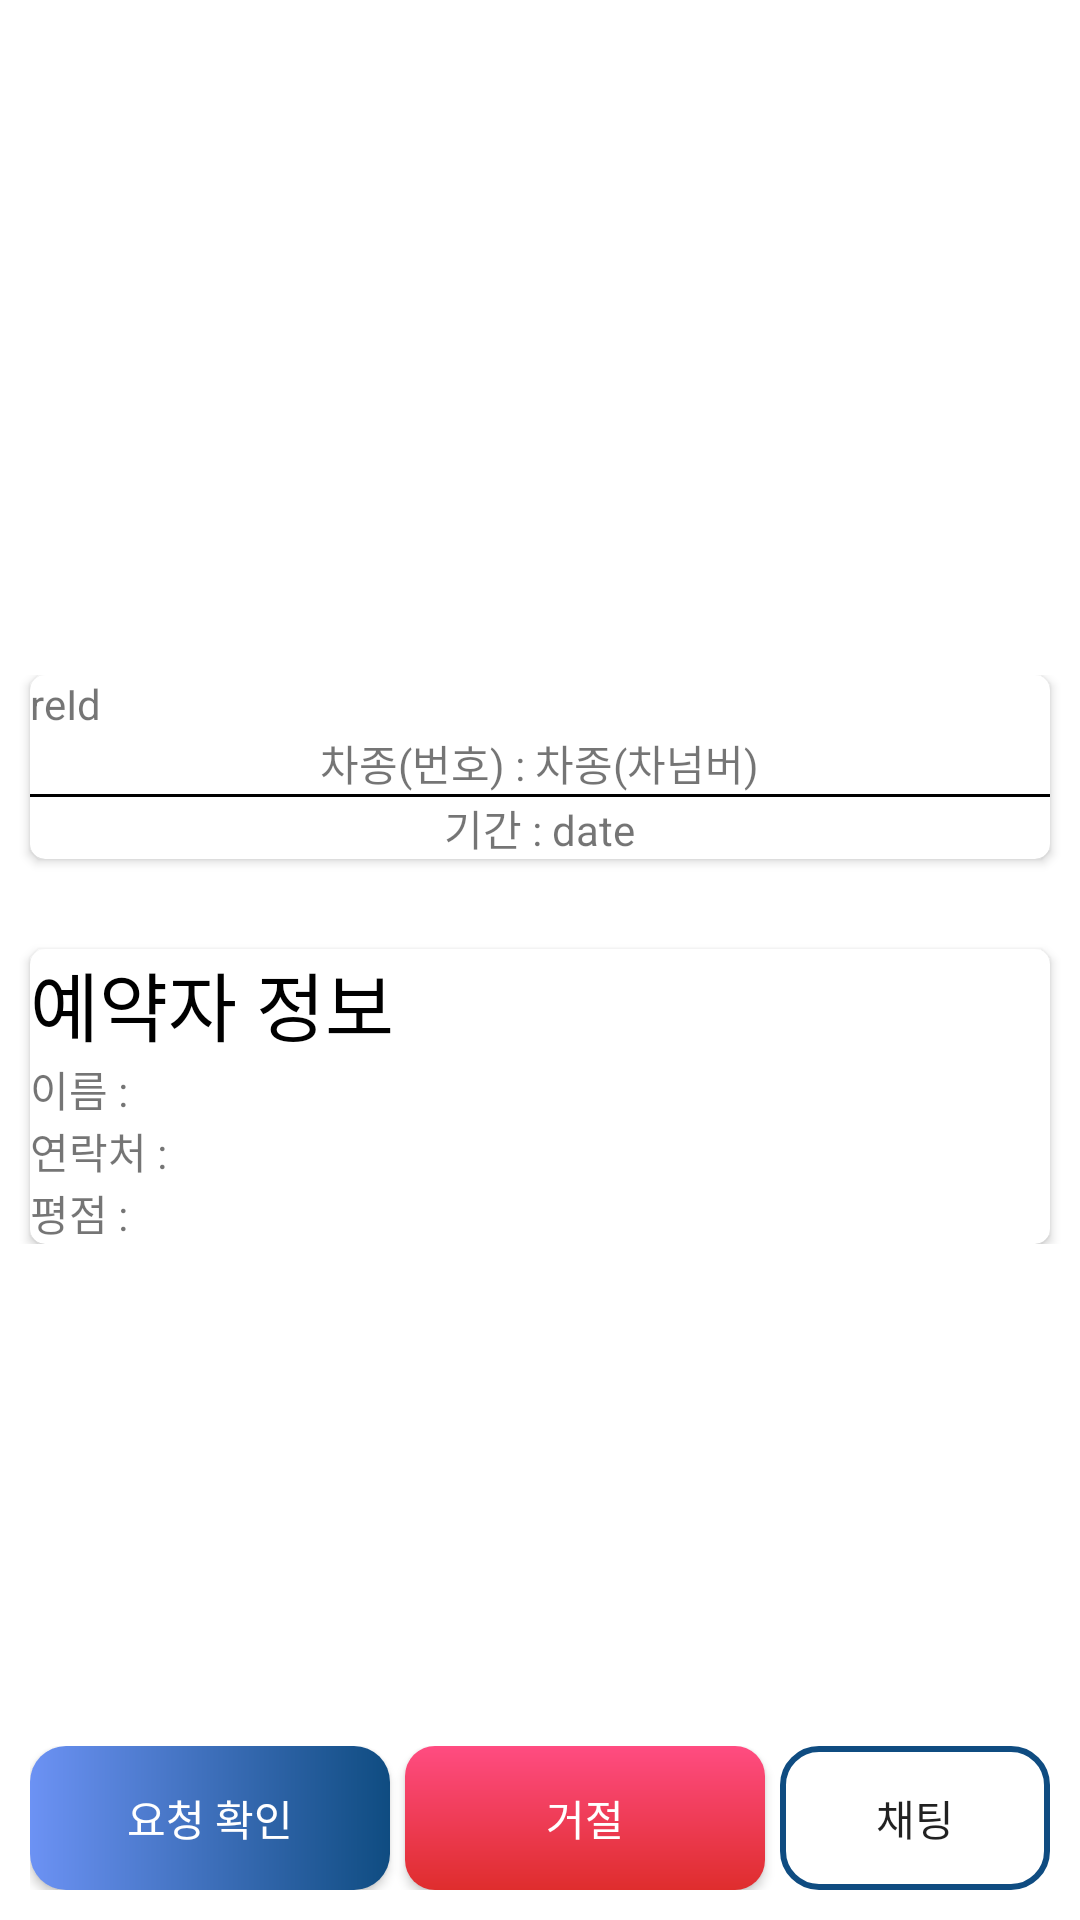

Write the Android layout XML for this screen, with the resource values it uses.
<!-- AndroidManifest.xml: application theme Theme.Talcar -->
<!-- res/layout/fragment_reserve_detail.xml -->
<?xml version="1.0" encoding="utf-8"?>
<RelativeLayout
    xmlns:android="http://schemas.android.com/apk/res/android"
    xmlns:app="http://schemas.android.com/apk/res-auto"
    xmlns:tools="http://schemas.android.com/tools"
    android:layout_width="match_parent"
    android:layout_height="match_parent"
    android:background="#FFFFFF"
    android:orientation="vertical">

    <ImageView
        android:id="@+id/detailImageView"
        android:layout_width="match_parent"
        android:layout_height="wrap_content"
        tools:srcCompat="@tools:sample/avatars" />

    <LinearLayout
        android:layout_width="match_parent"
        android:layout_height="wrap_content"
        android:layout_centerInParent="true"
        android:gravity="center"
        android:orientation="vertical">

        <androidx.cardview.widget.CardView
            android:layout_width="match_parent"
            android:layout_height="wrap_content"
            android:layout_centerHorizontal="true"
            android:layout_centerVertical="true"
            android:layout_marginLeft="10dp"
            android:layout_marginRight="10dp"
            app:cardCornerRadius="5dp">

            <LinearLayout
                android:layout_width="match_parent"
                android:layout_height="match_parent"
                android:layout_gravity="center"
                android:gravity="center"
                android:orientation="vertical">

                <TextView
                    android:id="@+id/detailIdOutput"
                    android:layout_width="match_parent"
                    android:layout_height="wrap_content"
                    android:text="reId" />

                <LinearLayout
                    android:layout_width="wrap_content"
                    android:layout_height="match_parent"
                    android:orientation="horizontal">

                    <TextView
                        android:id="@+id/textView5"
                        android:layout_width="wrap_content"
                        android:layout_height="wrap_content"
                        android:layout_weight="1"
                        android:text="차종(번호) : " />

                    <TextView
                        android:id="@+id/detailCarOutput"
                        android:layout_width="wrap_content"
                        android:layout_height="wrap_content"
                        android:layout_weight="1"
                        android:text="차종(차넘버)" />
                </LinearLayout>

                <View
                    android:layout_width="match_parent"
                    android:layout_height="1dp"
                    android:background="#000000" />

                <LinearLayout
                    android:layout_width="wrap_content"
                    android:layout_height="match_parent"
                    android:orientation="horizontal">

                    <TextView
                        android:id="@+id/textView11"
                        android:layout_width="wrap_content"
                        android:layout_height="wrap_content"
                        android:layout_weight="1"
                        android:text="기간 : " />

                    <TextView
                        android:id="@+id/detailDateOutput"
                        android:layout_width="wrap_content"
                        android:layout_height="wrap_content"
                        android:layout_weight="1"
                        android:text="date" />
                </LinearLayout>

            </LinearLayout>
        </androidx.cardview.widget.CardView>

        <androidx.cardview.widget.CardView
            android:layout_width="match_parent"
            android:layout_height="wrap_content"
            android:layout_marginLeft="10dp"
            android:layout_marginTop="30dp"
            android:layout_marginRight="10dp"
            app:cardCornerRadius="5dp">

            <LinearLayout
                android:layout_width="wrap_content"
                android:layout_height="match_parent"
                android:gravity="center"
                android:orientation="vertical">

                <TextView
                    android:id="@+id/textView13"
                    android:layout_width="match_parent"
                    android:layout_height="wrap_content"
                    android:text="예약자 정보"
                    android:textColor="#000000"
                    android:textSize="25sp" />

                <TextView
                    android:id="@+id/reserveDetailReMem"
                    android:layout_width="match_parent"
                    android:layout_height="wrap_content"
                    android:text="이름 : " />

                <TextView
                    android:id="@+id/reserveDetailReTel"
                    android:layout_width="match_parent"
                    android:layout_height="wrap_content"
                    android:text="연락처 : " />

                <TextView
                    android:id="@+id/reserveDetailReRating"
                    android:layout_width="match_parent"
                    android:layout_height="wrap_content"
                    android:text="평점 : " />
            </LinearLayout>

        </androidx.cardview.widget.CardView>

    </LinearLayout>

    <LinearLayout
        android:layout_width="match_parent"
        android:layout_height="wrap_content"
        android:layout_alignParentBottom="true"
        android:layout_margin="10dp"
        android:layout_marginBottom="10dp"
        android:orientation="horizontal">

        <Button
            android:id="@+id/detailReadyButton"
            android:layout_width="wrap_content"
            android:layout_height="wrap_content"
            android:layout_marginRight="5dp"
            android:layout_weight="17"
            android:background="@drawable/bluebtn"
            android:text="요청 확인"
            android:textColor="#FFFFFF" />

        <Button
            android:id="@+id/detailCancelButton"
            android:layout_width="wrap_content"
            android:layout_height="wrap_content"
            android:layout_marginRight="5dp"
            android:layout_weight="17"
            android:background="@drawable/redbtn"
            android:text="거절"
            android:textColor="#FFFFFF" />

        <Button
            android:id="@+id/detailChatButton"
            android:layout_width="wrap_content"
            android:layout_height="wrap_content"
            android:layout_weight="1"
            android:background="@drawable/ic_white_button"
            android:text="채팅" />
    </LinearLayout>

</RelativeLayout>
<!-- resources referenced by this layout -->
<resources>
  <!-- drawable bluebtn (drawable) -->
  <?xml version="1.0" encoding="utf-8"?>
  <shape xmlns:android="http://schemas.android.com/apk/res/android"
      android:shape="rectangle">
      <gradient
          android:type="linear"
          android:startColor="#0f4c81"
          android:endColor="#6c92f4"
          android:angle="180" />
      <corners
          android:bottomLeftRadius="12dp"
          android:bottomRightRadius="12dp"
          android:topLeftRadius="12dp"
          android:topRightRadius="12dp" />
  </shape>
  <!-- drawable ic_white_button (drawable) -->
  <?xml version="1.0" encoding="utf-8"?>
  <shape xmlns:android="http://schemas.android.com/apk/res/android">
  
    <corners
        android:bottomLeftRadius="12dp"
        android:bottomRightRadius="12dp"
        android:topLeftRadius="12dp"
        android:topRightRadius="12dp" />
  
    <stroke
        android:width="2dp"
        android:color="#0f4c81" />
  </shape>
  <!-- drawable redbtn (drawable) -->
  <?xml version="1.0" encoding="utf-8"?>
  <shape
      xmlns:android="http://schemas.android.com/apk/res/android"
      android:shape="rectangle">
      <size android:width="5dp" android:height="5dp"/>
      <corners android:radius="10dp" />
      <gradient
          android:type="linear"
          android:endColor="#DF2D2D"
          android:startColor="#FF4c81"
          android:angle="270" />
  </shape>
  <style name="Theme.Talcar" parent="Theme.AppCompat.Light.NoActionBar">
          
          <item name="colorPrimary">#0f4c81</item>
          <item name="colorPrimaryVariant">#2F79B8</item>
          <item name="colorOnPrimary">@color/white</item>
          
          <item name="colorSecondary">@color/teal_200</item>
          <item name="colorSecondaryVariant">@color/teal_700</item>
          <item name="colorOnSecondary">@color/black</item>
          
          <item name="android:statusBarColor" tools:targetApi="l">?attr/colorPrimaryVariant</item>
          
          <item name="android:timePickerStyle">@style/MyTimePickerTheme</item>
          <item name="windowActionBar">false</item> <item name="windowNoTitle">true</item>
  
      </style>
  <style name="MyTimePickerTheme" parent="android:Widget.Material.Light.TimePicker">
          <item name="android:timePickerMode">spinner</item>
      </style>
  <!-- not gathered from this repository: default colours our renderer supplied (Android Studio template values) -->
  <color name="teal_200">#FF03DAC5</color>
  <color name="teal_700">#FF018786</color>
  <color name="black">#FF000000</color>
  <color name="white">#FFFFFFFF</color>
</resources>
